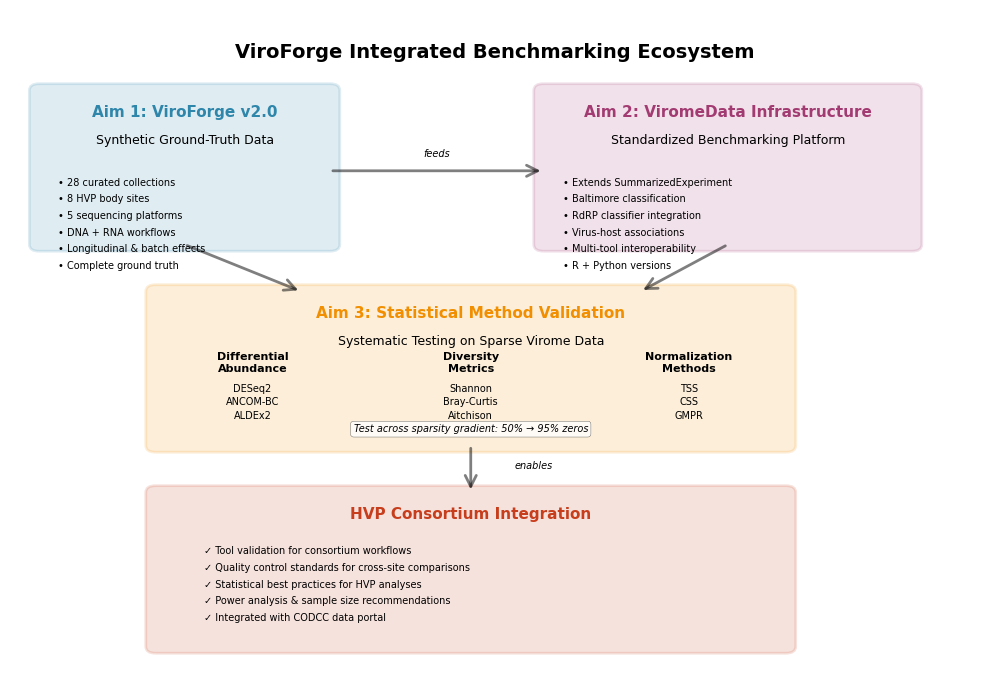
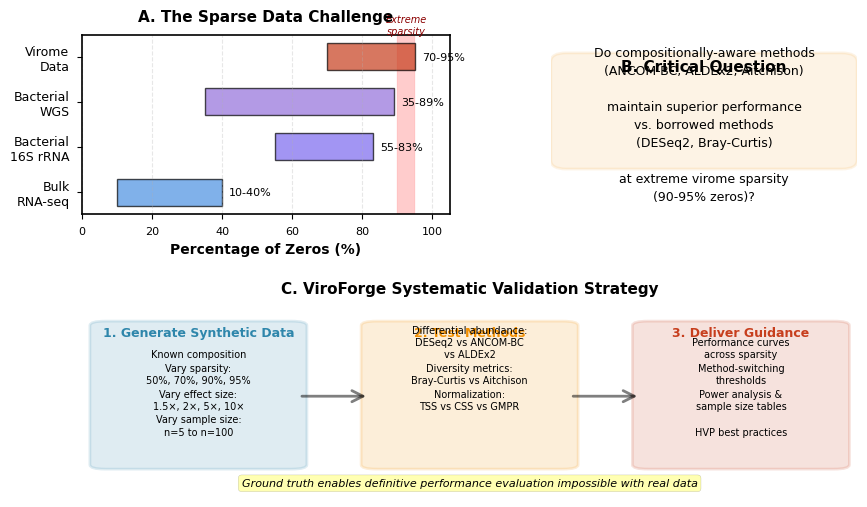

Source code (Python) for these figures, in order:
#!/usr/bin/env python3
"""
Create key figures for ViroForge grant proposal (HVP R03).

Generates 2 publication-quality figures:
1. ViroForge Integrated Benchmarking Ecosystem
2. Sparse Data Challenge & Validation Strategy
"""

import matplotlib.pyplot as plt
import matplotlib.patches as mpatches
from matplotlib.patches import FancyBboxPatch, FancyArrowPatch
import numpy as np
import seaborn as sns

# Set publication style
plt.style.use('seaborn-v0_8-paper')
sns.set_palette("colorblind")
plt.rcParams['font.family'] = 'Arial'
plt.rcParams['font.size'] = 10
plt.rcParams['axes.linewidth'] = 1.2


def create_figure1_ecosystem():
    """
    Figure 1: ViroForge Integrated Benchmarking Ecosystem

    Shows the complete workflow: synthetic data → tools → validation → HVP
    """
    fig, ax = plt.subplots(figsize=(10, 7))
    ax.set_xlim(0, 10)
    ax.set_ylim(0, 10)
    ax.axis('off')

    # Color scheme
    viroforge_color = '#2E86AB'  # Blue
    viromedata_color = '#A23B72'  # Purple
    validation_color = '#F18F01'  # Orange
    hvp_color = '#C73E1D'  # Red

    # Title
    ax.text(5, 9.5, 'ViroForge Integrated Benchmarking Ecosystem',
            ha='center', va='top', fontsize=14, fontweight='bold')

    # ========== AIM 1: ViroForge (Top Left) ==========
    # ViroForge box
    vf_box = FancyBboxPatch((0.3, 6.5), 3.0, 2.3,
                            boxstyle="round,pad=0.1",
                            edgecolor=viroforge_color,
                            facecolor=viroforge_color, alpha=0.15, linewidth=2)
    ax.add_patch(vf_box)

    ax.text(1.8, 8.4, 'Aim 1: ViroForge v2.0', ha='center', fontsize=11,
            fontweight='bold', color=viroforge_color)
    ax.text(1.8, 8.0, 'Synthetic Ground-Truth Data', ha='center', fontsize=9)

    # ViroForge capabilities (bullets)
    capabilities = [
        '• 28 curated collections',
        '• 8 HVP body sites',
        '• 5 sequencing platforms',
        '• DNA + RNA workflows',
        '• Longitudinal & batch effects',
        '• Complete ground truth'
    ]
    y_start = 7.5
    for i, cap in enumerate(capabilities):
        ax.text(0.5, y_start - i*0.25, cap, fontsize=7, va='top')

    # ========== AIM 2: ViromeData (Top Right) ==========
    # ViromeData box
    vd_box = FancyBboxPatch((5.5, 6.5), 3.8, 2.3,
                            boxstyle="round,pad=0.1",
                            edgecolor=viromedata_color,
                            facecolor=viromedata_color, alpha=0.15, linewidth=2)
    ax.add_patch(vd_box)

    ax.text(7.4, 8.4, 'Aim 2: ViromeData Infrastructure', ha='center',
            fontsize=11, fontweight='bold', color=viromedata_color)
    ax.text(7.4, 8.0, 'Standardized Benchmarking Platform', ha='center', fontsize=9)

    # ViromeData features
    features = [
        '• Extends SummarizedExperiment',
        '• Baltimore classification',
        '• RdRP classifier integration',
        '• Virus-host associations',
        '• Multi-tool interoperability',
        '• R + Python versions'
    ]
    y_start = 7.5
    for i, feat in enumerate(features):
        ax.text(5.7, y_start - i*0.25, feat, fontsize=7, va='top')

    # ========== AIM 3: Statistical Validation (Middle) ==========
    # Validation box
    val_box = FancyBboxPatch((1.5, 3.5), 6.5, 2.3,
                             boxstyle="round,pad=0.1",
                             edgecolor=validation_color,
                             facecolor=validation_color, alpha=0.15, linewidth=2)
    ax.add_patch(val_box)

    ax.text(4.75, 5.4, 'Aim 3: Statistical Method Validation', ha='center',
            fontsize=11, fontweight='bold', color=validation_color)
    ax.text(4.75, 5.0, 'Systematic Testing on Sparse Virome Data', ha='center', fontsize=9)

    # Three validation components (side by side)
    components = [
        ('Differential\nAbundance', ['DESeq2', 'ANCOM-BC', 'ALDEx2']),
        ('Diversity\nMetrics', ['Shannon', 'Bray-Curtis', 'Aitchison']),
        ('Normalization\nMethods', ['TSS', 'CSS', 'GMPR'])
    ]

    x_positions = [2.5, 4.75, 7.0]
    for x, (title, methods) in zip(x_positions, components):
        ax.text(x, 4.6, title, ha='center', fontsize=8, fontweight='bold')
        for i, method in enumerate(methods):
            ax.text(x, 4.3 - i*0.2, method, ha='center', fontsize=7)

    # Sparsity gradient note
    ax.text(4.75, 3.7, 'Test across sparsity gradient: 50% → 95% zeros',
            ha='center', fontsize=7, style='italic',
            bbox=dict(boxstyle='round', facecolor='white', alpha=0.8))

    # ========== HVP Integration (Bottom) ==========
    # HVP box
    hvp_box = FancyBboxPatch((1.5, 0.5), 6.5, 2.3,
                             boxstyle="round,pad=0.1",
                             edgecolor=hvp_color,
                             facecolor=hvp_color, alpha=0.15, linewidth=2)
    ax.add_patch(hvp_box)

    ax.text(4.75, 2.4, 'HVP Consortium Integration', ha='center',
            fontsize=11, fontweight='bold', color=hvp_color)

    # HVP deliverables
    deliverables = [
        '✓ Tool validation for consortium workflows',
        '✓ Quality control standards for cross-site comparisons',
        '✓ Statistical best practices for HVP analyses',
        '✓ Power analysis & sample size recommendations',
        '✓ Integrated with CODCC data portal'
    ]
    y_start = 2.0
    for i, deliv in enumerate(deliverables):
        ax.text(2.0, y_start - i*0.25, deliv, fontsize=7, va='top')

    # ========== Arrows showing workflow ==========
    # ViroForge → ViromeData
    arrow1 = FancyArrowPatch((3.3, 7.6), (5.5, 7.6),
                            arrowstyle='->', mutation_scale=20,
                            linewidth=2, color='black', alpha=0.5)
    ax.add_patch(arrow1)
    ax.text(4.4, 7.8, 'feeds', ha='center', fontsize=7, style='italic')

    # Both → Validation
    arrow2 = FancyArrowPatch((1.8, 6.5), (3.0, 5.8),
                            arrowstyle='->', mutation_scale=20,
                            linewidth=2, color='black', alpha=0.5)
    ax.add_patch(arrow2)

    arrow3 = FancyArrowPatch((7.4, 6.5), (6.5, 5.8),
                            arrowstyle='->', mutation_scale=20,
                            linewidth=2, color='black', alpha=0.5)
    ax.add_patch(arrow3)

    # Validation → HVP
    arrow4 = FancyArrowPatch((4.75, 3.5), (4.75, 2.8),
                            arrowstyle='->', mutation_scale=20,
                            linewidth=2, color='black', alpha=0.5)
    ax.add_patch(arrow4)
    ax.text(5.2, 3.15, 'enables', ha='left', fontsize=7, style='italic')

    plt.tight_layout()
    return fig


def create_figure2_sparsity():
    """
    Figure 2: Sparse Data Challenge & Validation Strategy

    Shows the zero-inflation problem and ViroForge's solution.
    """
    fig = plt.figure(figsize=(10, 6))

    # Create 2x2 grid
    gs = fig.add_gridspec(2, 2, height_ratios=[1, 1.2], width_ratios=[1.2, 1],
                          hspace=0.35, wspace=0.3)

    # ========== Panel A: Zero-Inflation Comparison ==========
    ax1 = fig.add_subplot(gs[0, 0])

    # Data types and their sparsity ranges
    data_types = ['Bulk\nRNA-seq', 'Bacterial\n16S rRNA', 'Bacterial\nWGS', 'Virome\nData']
    sparsity_min = [10, 55, 35, 70]
    sparsity_max = [40, 83, 89, 95]
    colors = ['#4A90E2', '#7B68EE', '#9370DB', '#C73E1D']

    y_pos = np.arange(len(data_types))

    # Plot ranges as horizontal bars
    for i, (dtype, smin, smax, color) in enumerate(zip(data_types, sparsity_min, sparsity_max, colors)):
        ax1.barh(i, smax - smin, left=smin, height=0.6,
                color=color, alpha=0.7, edgecolor='black', linewidth=1)
        # Add range text
        ax1.text(smax + 2, i, f'{smin}-{smax}%', va='center', fontsize=8)

    ax1.set_yticks(y_pos)
    ax1.set_yticklabels(data_types, fontsize=9)
    ax1.set_xlabel('Percentage of Zeros (%)', fontsize=10, fontweight='bold')
    ax1.set_xlim(0, 105)
    ax1.set_title('A. The Sparse Data Challenge', fontsize=11, fontweight='bold', pad=10)
    ax1.axvspan(90, 95, alpha=0.2, color='red', zorder=0)
    ax1.text(92.5, 3.5, 'Extreme\nsparsity', ha='center', fontsize=7,
            style='italic', color='darkred')
    ax1.grid(axis='x', alpha=0.3, linestyle='--')

    # ========== Panel B: Method Performance Question ==========
    ax2 = fig.add_subplot(gs[0, 1])
    ax2.axis('off')

    # Question box
    question_box = FancyBboxPatch((0.05, 0.3), 0.9, 0.55,
                                  boxstyle="round,pad=0.05",
                                  edgecolor='#F18F01', facecolor='#F18F01',
                                  alpha=0.1, linewidth=2)
    ax2.add_patch(question_box)

    ax2.text(0.5, 0.8, 'B. Critical Question', ha='center', fontsize=11,
            fontweight='bold', transform=ax2.transAxes)

    question_text = (
        "Do compositionally-aware methods\n"
        "(ANCOM-BC, ALDEx2, Aitchison)\n\n"
        "maintain superior performance\n"
        "vs. borrowed methods\n"
        "(DESeq2, Bray-Curtis)\n\n"
        "at extreme virome sparsity\n"
        "(90-95% zeros)?"
    )
    ax2.text(0.5, 0.5, question_text, ha='center', va='center', fontsize=9,
            transform=ax2.transAxes, linespacing=1.5)

    ax2.set_xlim(0, 1)
    ax2.set_ylim(0, 1)

    # ========== Panel C: ViroForge Validation Strategy ==========
    ax3 = fig.add_subplot(gs[1, :])

    ax3.text(0.5, 0.95, 'C. ViroForge Systematic Validation Strategy',
            ha='center', fontsize=11, fontweight='bold', transform=ax3.transAxes)

    # Three-stage workflow
    stages = [
        {
            'title': '1. Generate Synthetic Data',
            'x': 0.15,
            'items': [
                'Known composition',
                'Vary sparsity:\n50%, 70%, 90%, 95%',
                'Vary effect size:\n1.5×, 2×, 5×, 10×',
                'Vary sample size:\nn=5 to n=100'
            ],
            'color': '#2E86AB'
        },
        {
            'title': '2. Test Methods',
            'x': 0.5,
            'items': [
                'Differential abundance:\nDESeq2 vs ANCOM-BC\nvs ALDEx2',
                'Diversity metrics:\nBray-Curtis vs Aitchison',
                'Normalization:\nTSS vs CSS vs GMPR'
            ],
            'color': '#F18F01'
        },
        {
            'title': '3. Deliver Guidance',
            'x': 0.85,
            'items': [
                'Performance curves\nacross sparsity',
                'Method-switching\nthresholds',
                'Power analysis &\nsample size tables',
                'HVP best practices'
            ],
            'color': '#C73E1D'
        }
    ]

    for stage in stages:
        # Box for each stage
        box = FancyBboxPatch((stage['x']-0.12, 0.15), 0.24, 0.65,
                            boxstyle="round,pad=0.02",
                            edgecolor=stage['color'], facecolor=stage['color'],
                            alpha=0.15, linewidth=2, transform=ax3.transAxes)
        ax3.add_patch(box)

        # Title
        ax3.text(stage['x'], 0.75, stage['title'], ha='center', fontsize=9,
                fontweight='bold', transform=ax3.transAxes, color=stage['color'])

        # Items
        y_start = 0.65
        for i, item in enumerate(stage['items']):
            ax3.text(stage['x'], y_start - i*0.12, item, ha='center', fontsize=7,
                    transform=ax3.transAxes, linespacing=1.3)

    # Arrows between stages
    arrow_y = 0.47
    arrow1 = FancyArrowPatch((0.28, arrow_y), (0.37, arrow_y),
                            arrowstyle='->', mutation_scale=20,
                            linewidth=2, color='black', alpha=0.5,
                            transform=ax3.transAxes)
    ax3.add_patch(arrow1)

    arrow2 = FancyArrowPatch((0.63, arrow_y), (0.72, arrow_y),
                            arrowstyle='->', mutation_scale=20,
                            linewidth=2, color='black', alpha=0.5,
                            transform=ax3.transAxes)
    ax3.add_patch(arrow2)

    # Bottom note
    ax3.text(0.5, 0.05, 'Ground truth enables definitive performance evaluation impossible with real data',
            ha='center', fontsize=8, style='italic', transform=ax3.transAxes,
            bbox=dict(boxstyle='round', facecolor='yellow', alpha=0.3))

    ax3.set_xlim(0, 1)
    ax3.set_ylim(0, 1)
    ax3.axis('off')

    plt.tight_layout()
    return fig


def main():
    """Generate both figures."""
    print("Creating ViroForge grant proposal figures...")

    # Figure 1: Ecosystem
    print("\n[1/2] Creating Figure 1: ViroForge Integrated Benchmarking Ecosystem...")
    fig1 = create_figure1_ecosystem()
    fig1.savefig('Figure1_ViroForge_Ecosystem.png', dpi=300, bbox_inches='tight')
    fig1.savefig('Figure1_ViroForge_Ecosystem.pdf', bbox_inches='tight')
    print("  ✓ Saved: Figure1_ViroForge_Ecosystem.png (300 DPI)")
    print("  ✓ Saved: Figure1_ViroForge_Ecosystem.pdf")

    # Figure 2: Sparsity Challenge
    print("\n[2/2] Creating Figure 2: Sparse Data Challenge & Validation Strategy...")
    fig2 = create_figure2_sparsity()
    fig2.savefig('Figure2_Sparsity_Validation.png', dpi=300, bbox_inches='tight')
    fig2.savefig('Figure2_Sparsity_Validation.pdf', bbox_inches='tight')
    print("  ✓ Saved: Figure2_Sparsity_Validation.png (300 DPI)")
    print("  ✓ Saved: Figure2_Sparsity_Validation.pdf")

    print("\n" + "="*60)
    print("SUCCESS: Both figures generated!")
    print("="*60)
    print("\nFigure 1: Shows complete 3-aim integration workflow")
    print("  - Aim 1: ViroForge synthetic data generation")
    print("  - Aim 2: ViromeData infrastructure")
    print("  - Aim 3: Statistical validation")
    print("  - HVP integration at bottom")
    print("\nFigure 2: Highlights the sparse data challenge")
    print("  - Panel A: Virome sparsity vs other data types")
    print("  - Panel B: Central hypothesis question")
    print("  - Panel C: Three-stage validation strategy")
    print("\nBoth figures ready for grant proposal!")
    print("="*60)

    plt.show()


if __name__ == '__main__':
    main()
